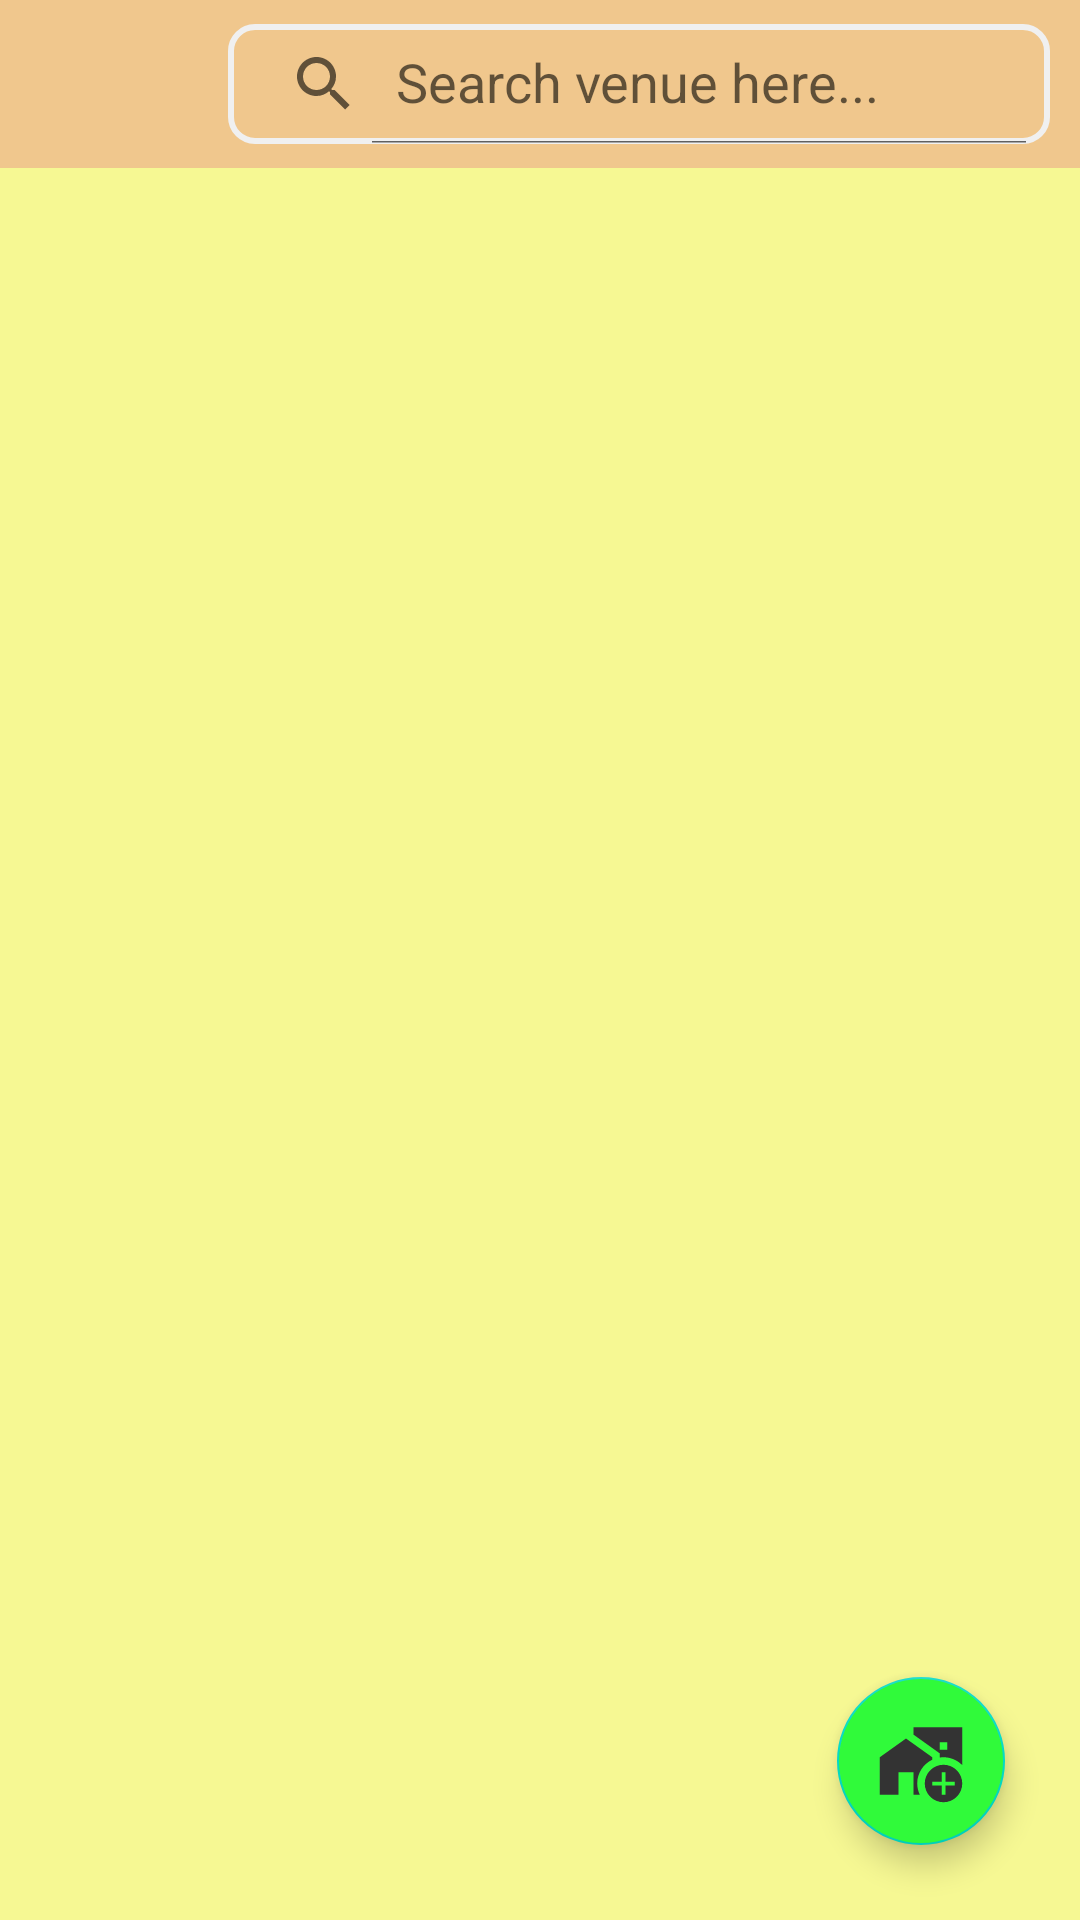

Layout XML and referenced resources for this Android screen:
<!-- AndroidManifest.xml: application theme Theme.BookVenue -->
<!-- res/layout/activity_view_venue.xml -->
<?xml version="1.0" encoding="utf-8"?>
<RelativeLayout xmlns:android="http://schemas.android.com/apk/res/android"
    xmlns:app="http://schemas.android.com/apk/res-auto"
    xmlns:tools="http://schemas.android.com/tools"
    android:layout_width="match_parent"
    android:layout_height="match_parent"
    android:background="#B4F2F666"
    tools:context=".ui.ViewVenueActivity">

    <androidx.appcompat.widget.Toolbar
        android:id="@+id/viewVenueToolbar"
        android:layout_width="match_parent"
        android:layout_height="?attr/actionBarSize"
        android:background="#BAEFB68B"
        app:contentInsetLeft="0dp"
        app:contentInsetStart="0dp">

        <ImageButton
            android:id="@+id/goBack"
            android:layout_width="?attr/actionBarSize"
            android:layout_height="wrap_content"
            android:layout_margin="5sp"
            android:background="@drawable/bg_btn"
            android:src="@drawable/ic_back_24" />

        <androidx.appcompat.widget.SearchView
            android:id="@+id/searchVenue"
            android:layout_width="match_parent"
            android:layout_height="wrap_content"
            android:layout_marginHorizontal="10sp"
            android:layout_marginVertical="8sp"
            android:background="@drawable/search_view_bg"
            app:iconifiedByDefault="false"
            app:queryHint="Search venue here..." />
    </androidx.appcompat.widget.Toolbar>

    <androidx.recyclerview.widget.RecyclerView
        android:id="@+id/venueRecycler"
        android:layout_width="match_parent"
        android:layout_height="match_parent"
        android:layout_below="@id/viewVenueToolbar"
        android:overScrollMode="never"
        android:paddingHorizontal="8sp"
        android:paddingVertical="2sp" />

    <ProgressBar
        android:id="@+id/loadingVenue"
        android:layout_width="wrap_content"
        android:layout_height="wrap_content"
        android:layout_centerInParent="true" />

    <TextView
        android:id="@+id/zeroVenues"
        android:layout_width="wrap_content"
        android:layout_height="wrap_content"
        android:layout_centerInParent="true"
        android:text="There are no venues to display here.\nPress the Add button to add a new venue."
        android:textAlignment="center"
        android:textColor="@color/black"
        android:textSize="20sp"
        android:visibility="gone" />

    <com.google.android.material.floatingactionbutton.FloatingActionButton
        android:id="@+id/addVenueFAB"
        android:layout_width="wrap_content"
        android:layout_height="wrap_content"
        android:layout_alignParentEnd="true"
        android:layout_alignParentBottom="true"
        android:layout_marginEnd="25dp"
        android:layout_marginBottom="25dp"
        android:backgroundTint="#30FA3A"
        android:src="@drawable/ic_baseline_add_home_work_24"
        app:maxImageSize="30sp" />
</RelativeLayout>
<!-- resources referenced by this layout -->
<resources>
  <color name="black">#333333</color>
  <!-- drawable ic_baseline_add_home_work_24 (drawable) -->
  <vector xmlns:android="http://schemas.android.com/apk/res/android"
      android:width="24dp"
      android:height="24dp"
      android:tint="#000000"
      android:viewportWidth="24"
      android:viewportHeight="24">
      <path
          android:fillColor="@android:color/white"
          android:pathData="M15,11.68V11L8,6l-7,5v10h5v-6h4v6h1.68C11.25,20.09 11,19.08 11,18C11,15.21 12.64,12.81 15,11.68z" />
      <path
          android:fillColor="@android:color/white"
          android:pathData="M23,13.11V3H10v1.97l7,5v1.11c0.33,-0.05 0.66,-0.08 1,-0.08C19.96,11 21.73,11.81 23,13.11zM17,7h2v2h-2V7z" />
      <path
          android:fillColor="@android:color/white"
          android:pathData="M23,18c0,-2.76 -2.24,-5 -5,-5s-5,2.24 -5,5s2.24,5 5,5S23,20.76 23,18zM17.5,21v-2.5H15v-1h2.5V15h1v2.5H21v1h-2.5V21H17.5z" />
  </vector>
  <!-- drawable search_view_bg (drawable) -->
  <?xml version="1.0" encoding="utf-8"?>
  <shape xmlns:android="http://schemas.android.com/apk/res/android">
  
      <corners android:radius="8sp" />
      <stroke
          android:width="2sp"
          android:color="@color/gray_light" />
  </shape>
  <style name="Theme.BookVenue" parent="Theme.MaterialComponents.DayNight.DarkActionBar">
          
          <item name="colorPrimary">@color/purple_500</item>
          <item name="colorPrimaryVariant">@color/teal_700</item>
          <item name="colorOnPrimary">@color/white</item>
          
          <item name="colorSecondary">@color/teal_200</item>
          <item name="colorSecondaryVariant">@color/teal_700</item>
          <item name="colorOnSecondary">@color/black</item>
          
          <item name="android:statusBarColor">?attr/colorPrimaryVariant</item>
          
          <item name="windowNoTitle">true</item>
      </style>
  <color name="gray_light">#f0f0f0</color>
  <color name="purple_500">#FF6200EE</color>
  <color name="teal_700">#FF018786</color>
  <color name="white">#FFFFFFFF</color>
  <color name="teal_200">#FF03DAC5</color>
</resources>
